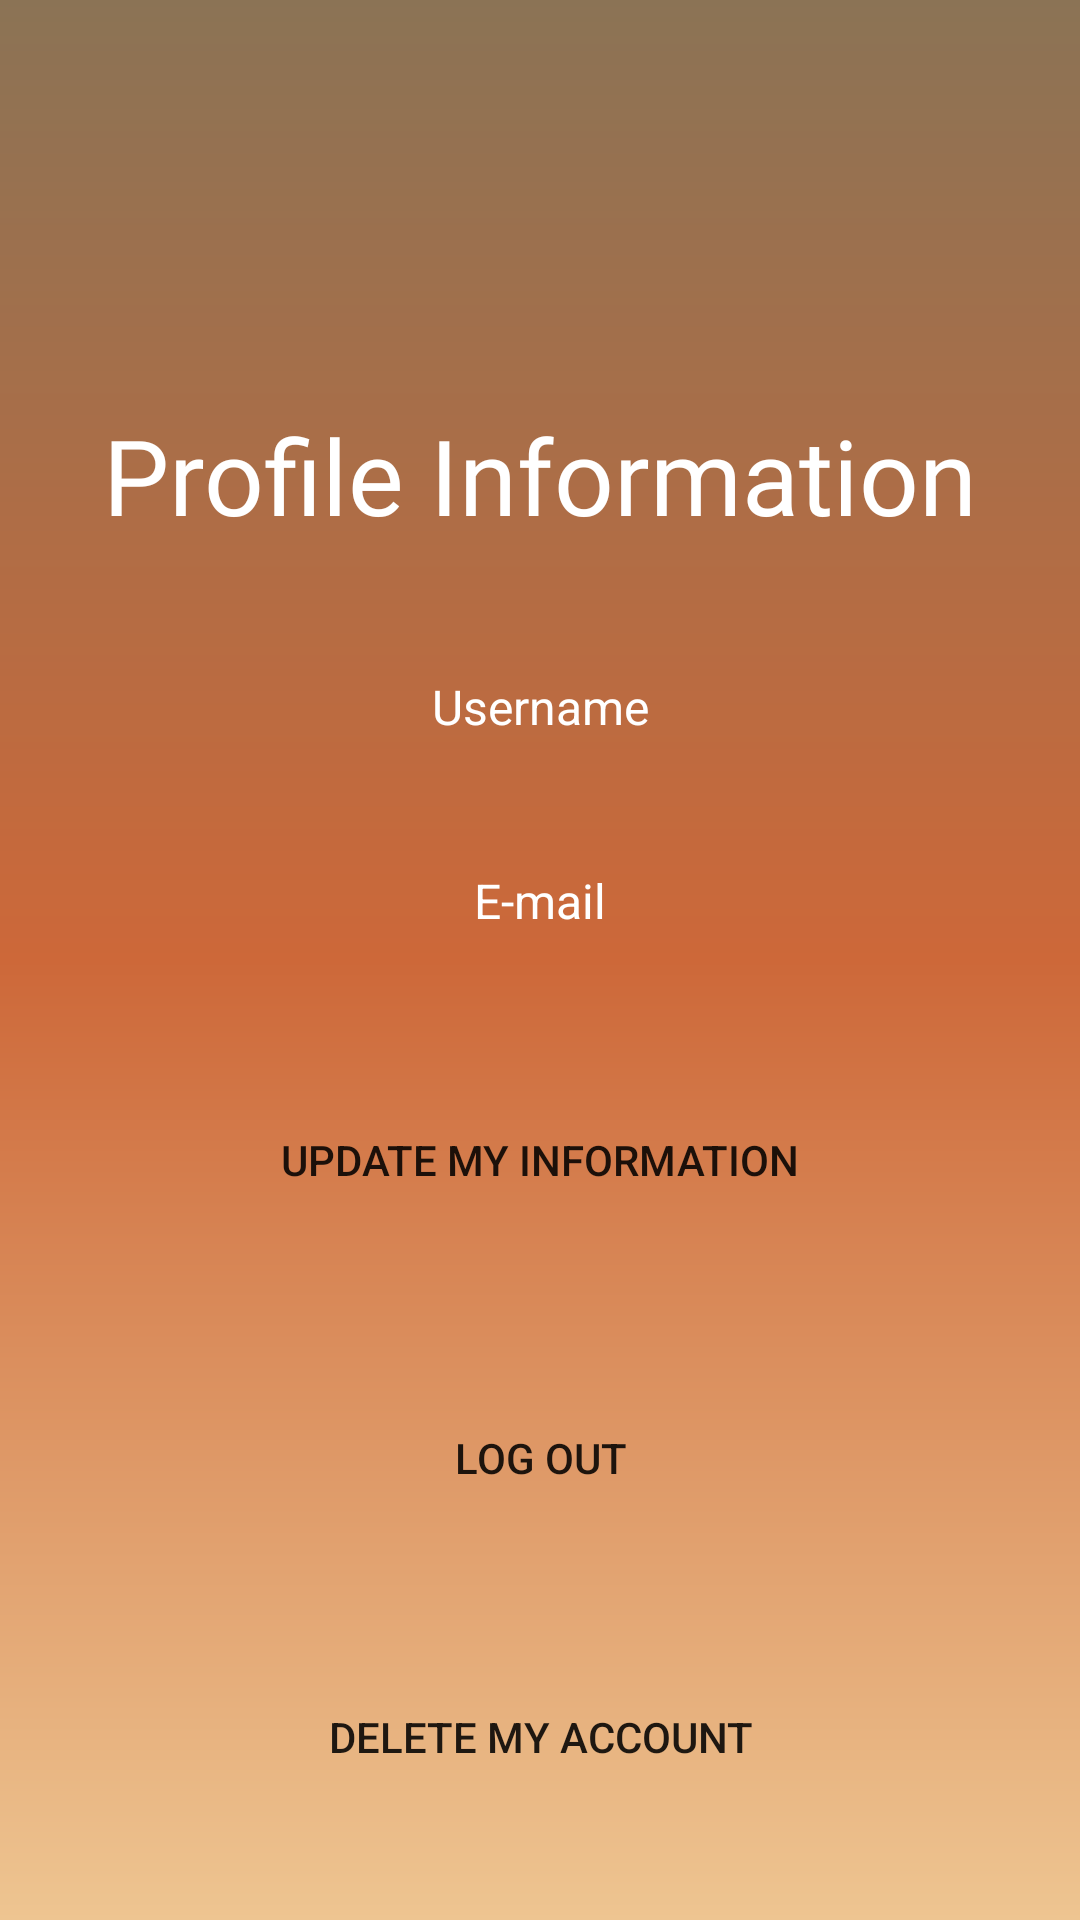

This screen was rendered from an Android layout file. Write that file and the resources it references.
<!-- AndroidManifest.xml: application theme Theme.CoffeeApp -->
<!-- res/layout/activity_profil.xml -->
<?xml version="1.0" encoding="utf-8"?>
<androidx.constraintlayout.widget.ConstraintLayout
        xmlns:android="http://schemas.android.com/apk/res/android"
        xmlns:tools="http://schemas.android.com/tools"
        xmlns:app="http://schemas.android.com/apk/res-auto"
        android:layout_width="match_parent"
        android:layout_height="match_parent"
        tools:context=".ProfilActivity"
        android:background="@drawable/gradient_backround" android:id="@+id/parola_txt"
        tools:layout_editor_absoluteY="25dp">

    <TextView
            android:text="Profile Information"
            android:id="@+id/profil_txt"
            android:fontFamily="@font/caveat_brush"
            android:textColor="@color/white"
            android:layout_width="wrap_content"
            android:layout_height="wrap_content"
            android:textSize="35sp"
            app:layout_constraintStart_toStartOf="parent"
            android:layout_marginStart="16dp" android:layout_marginEnd="16dp"
            app:layout_constraintEnd_toEndOf="parent" app:layout_constraintTop_toTopOf="parent"
            android:layout_marginTop="100dp"
            app:layout_constraintBottom_toTopOf="@+id/profil_username"/>
    <TextView
            android:text="Username"
            android:id="@+id/profil_username"
            android:textColor="@color/white"
            android:textSize="16sp"
            android:textAlignment="center"
            android:layout_width="0dp"
            android:layout_height="wrap_content"
            app:layout_constraintStart_toStartOf="parent" android:layout_marginStart="16dp"
            android:layout_marginEnd="16dp" app:layout_constraintEnd_toEndOf="parent" android:layout_marginTop="8dp"
            app:layout_constraintTop_toBottomOf="@+id/profil_txt"
            app:layout_constraintBottom_toTopOf="@+id/profil_email" app:layout_constraintHorizontal_bias="0.495"/>
    <TextView
            android:text="E-mail"
            android:id="@+id/profil_email"
            android:textColor="@color/white"
            android:textSize="16sp"
            android:textAlignment="center"
            android:layout_width="0dp"
            android:layout_height="wrap_content"
            app:layout_constraintStart_toStartOf="parent" android:layout_marginStart="16dp"
            android:layout_marginEnd="16dp" app:layout_constraintEnd_toEndOf="parent" android:layout_marginTop="8dp"
            app:layout_constraintTop_toBottomOf="@+id/profil_username"
            app:layout_constraintBottom_toTopOf="@+id/profil_update" app:layout_constraintHorizontal_bias="0.33"/>
    <Button
            android:text="Update My Informatıon"
            android:id="@+id/profil_update"
            android:backgroundTint="@color/splashscreen"
            android:background="@drawable/butonarkaplan"
            android:layout_width="229dp"
            android:layout_height="65dp"
            app:layout_constraintStart_toStartOf="parent"
            app:layout_constraintEnd_toEndOf="parent" android:layout_marginStart="16dp"
            android:layout_marginEnd="16dp" android:layout_marginTop="8dp"
            app:layout_constraintTop_toBottomOf="@+id/profil_email"
            app:layout_constraintBottom_toTopOf="@+id/profil_logout"/>
    <Button
            android:text="Log Out"
            android:id="@+id/profil_logout"
            android:backgroundTint="@color/splashscreen"
            android:background="@drawable/butonarkaplan"
            android:layout_width="wrap_content"
            android:layout_height="wrap_content"
            app:layout_constraintStart_toStartOf="parent"
            app:layout_constraintEnd_toEndOf="parent" android:layout_marginStart="16dp"
            android:layout_marginEnd="16dp" android:layout_marginTop="8dp"
            app:layout_constraintTop_toBottomOf="@+id/profil_update"
            app:layout_constraintBottom_toTopOf="@+id/profil_delete"/>
    <Button
            android:text="Delete My Account"
            android:id="@+id/profil_delete"
            android:backgroundTint="@color/splashscreen"
            android:background="@drawable/butonarkaplan"
            android:layout_width="165dp"
            android:layout_height="52dp"
            app:layout_constraintBottom_toBottomOf="parent"
            app:layout_constraintStart_toStartOf="parent"
            app:layout_constraintEnd_toEndOf="parent" android:layout_marginStart="16dp"
            android:layout_marginEnd="16dp"
            app:layout_constraintTop_toBottomOf="@+id/profil_logout" android:layout_marginTop="8dp"/>

</androidx.constraintlayout.widget.ConstraintLayout>
<!-- resources referenced by this layout -->
<resources>
  <color name="splashscreen">#cd6839</color>
  <color name="white">#FFFFFFFF</color>
  <!-- drawable gradient_backround (drawable) -->
  <?xml version="1.0" encoding="utf-8"?>
  <shape xmlns:android="http://schemas.android.com/apk/res/android"
         android:shape="rectangle">
  <gradient
  
          android:startColor="#eec591"
          android:centerColor="#cd6839"
          android:endColor="#8b7355"
          android:angle="90" />
  
  
      </shape>
  <style name="Theme.CoffeeApp" parent="Theme.MaterialComponents.DayNight.NoActionBar">
          
          <item name="colorPrimary">@color/purple_500</item>
          <item name="colorPrimaryVariant">@color/purple_700</item>
          <item name="colorOnPrimary">@color/white</item>
          
          <item name="colorSecondary">@color/teal_200</item>
          <item name="colorSecondaryVariant">@color/teal_700</item>
          <item name="colorOnSecondary">@color/purple_200</item>
          
          <item name="android:statusBarColor" tools:targetApi="l">?attr/colorPrimaryVariant</item>
          
      </style>
  <color name="purple_500">#8b4513</color>
  <color name="purple_700">#cd6839</color>
  <color name="teal_200">#FF03DAC5</color>
  <color name="teal_700">#FF018786</color>
  <color name="purple_200">#8b4513</color>
</resources>
